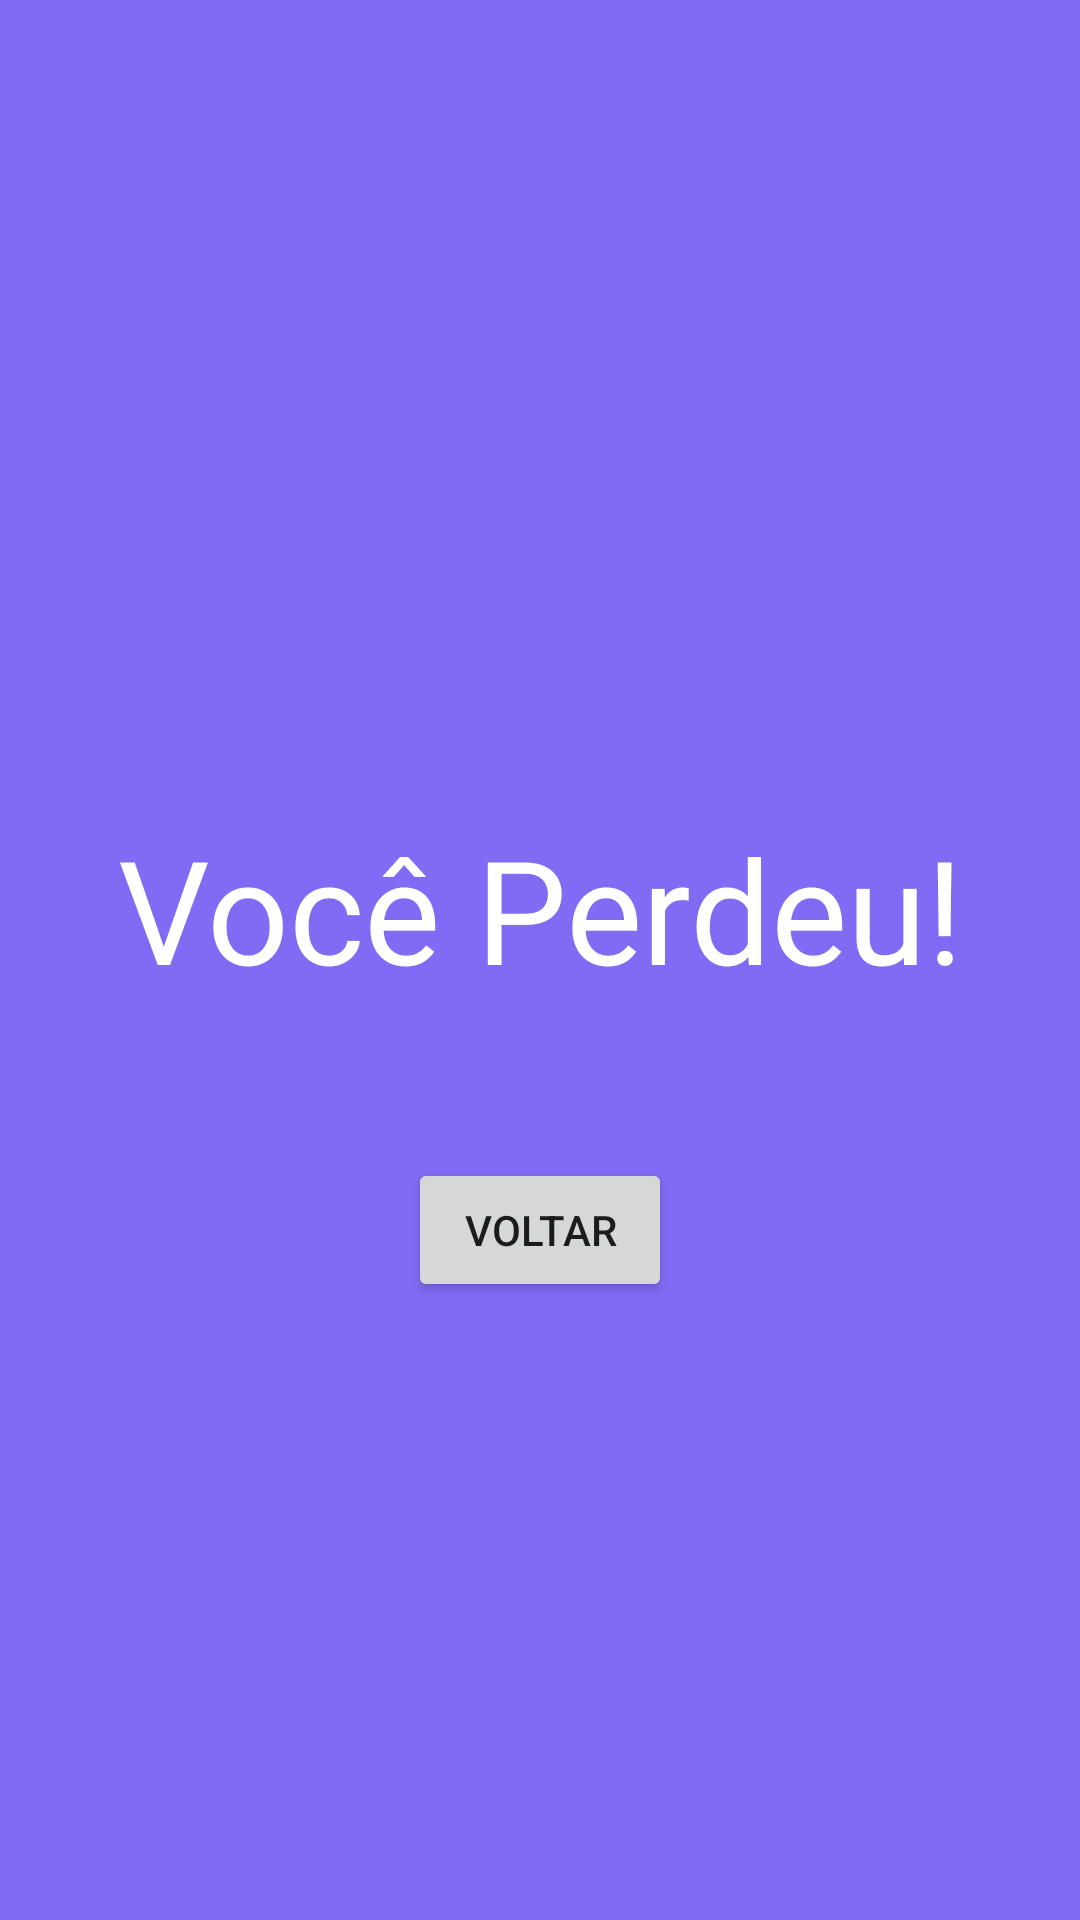

Write the Android layout XML for this screen, with the resource values it uses.
<!-- AndroidManifest.xml: application theme Theme.CaçaNíquel -->
<!-- res/layout/activity_main2.xml -->
<?xml version="1.0" encoding="utf-8"?>
<androidx.constraintlayout.widget.ConstraintLayout xmlns:android="http://schemas.android.com/apk/res/android"
    xmlns:app="http://schemas.android.com/apk/res-auto"
    xmlns:tools="http://schemas.android.com/tools"
    android:layout_width="match_parent"
    android:layout_height="match_parent"
    android:background="#826BF4"
    tools:context=".MainActivity2">

    <TextView
        android:id="@+id/vocePerdeu"
        android:layout_width="wrap_content"
        android:layout_height="wrap_content"
        android:layout_marginBottom="305dp"
        android:text="Você Perdeu!"
        android:textColor="#FFFFFF"
        android:textSize="48sp"
        app:layout_constraintBottom_toBottomOf="parent"
        app:layout_constraintEnd_toEndOf="parent"
        app:layout_constraintStart_toStartOf="parent" />

    <TextView
        android:id="@+id/gameOver"
        android:layout_width="wrap_content"
        android:layout_height="wrap_content"
        android:layout_marginTop="242dp"
        android:layout_marginBottom="40dp"
        android:text="GAME OVER"
        android:textColor="#FFFFFF"
        android:textSize="60sp"
        app:layout_constraintBottom_toTopOf="@+id/vocePerdeu"
        app:layout_constraintEnd_toEndOf="parent"
        app:layout_constraintStart_toStartOf="parent"
        app:layout_constraintTop_toTopOf="parent" />

    <Button
        android:id="@+id/btnVoltar"
        android:layout_width="wrap_content"
        android:layout_height="wrap_content"
        android:layout_marginTop="51dp"
        android:layout_marginBottom="206dp"
        android:text="VOLTAR"
        app:layout_constraintBottom_toBottomOf="parent"
        app:layout_constraintEnd_toEndOf="parent"
        app:layout_constraintStart_toStartOf="parent"
        app:layout_constraintTop_toBottomOf="@+id/vocePerdeu" />
</androidx.constraintlayout.widget.ConstraintLayout>
<!-- resources referenced by this layout -->
<resources>
  <style name="Theme.CaçaNíquel" parent="Theme.MaterialComponents.DayNight.DarkActionBar">
          
          <item name="colorPrimary">@color/purple_500</item>
          <item name="colorPrimaryVariant">@color/purple_700</item>
          <item name="colorOnPrimary">@color/white</item>
          
          <item name="colorSecondary">@color/teal_200</item>
          <item name="colorSecondaryVariant">@color/teal_700</item>
          <item name="colorOnSecondary">@color/black</item>
          
          <item name="android:statusBarColor">?attr/colorPrimaryVariant</item>
          
      </style>
  <!-- not gathered from this repository: default colours our renderer supplied (Android Studio template values) -->
  <color name="purple_500">#FF6200EE</color>
  <color name="purple_700">#FF3700B3</color>
  <color name="teal_200">#FF03DAC5</color>
  <color name="teal_700">#FF018786</color>
  <color name="black">#FF000000</color>
  <color name="white">#FFFFFFFF</color>
</resources>
